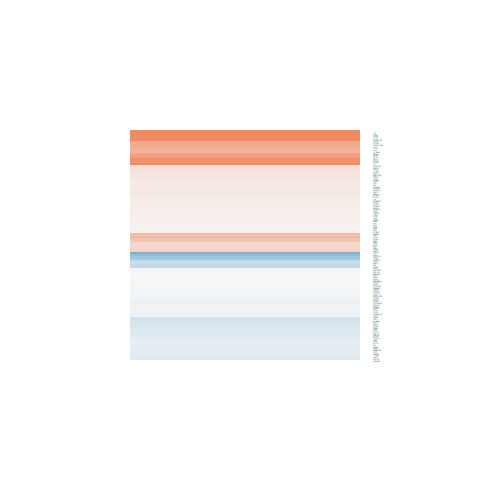

The table this chart was drawn from, first rows:
logFC, AveExpr, t, P.Value, adj.P.Val, B
0.003304, 2.693, 0.01488, 0.9882, 1, -6.38
-0.04559, 4.353, -0.2342, 0.8168, 1, -6.617
-0.08701, 4.803, -0.62, 0.541, 1, -6.476
-0.6289, -0.2386, -1.155, 0.2592, 1, -5.057
0.5234, 4.545, 2.695, 0.01259, 0.8003, -3.399
-0.03582, -1.092, -0.04735, 0.9626, 1, -5.446
0.05459, 5.832, 0.3191, 0.7524, 1, -6.683
-0.2179, 4.88, -1.203, 0.2406, 1, -5.951
0.05702, 0.5531, 0.1596, 0.8745, 1, -5.864
0.1265, -1.101, 0.2243, 0.8244, 1, -5.395
-0.1142, 3.786, -0.5969, 0.5561, 1, -6.374
-0.06612, 7.577, -0.4887, 0.6294, 1, -6.647
0.9654, 4.978, 3.516, 0.001752, 0.2358, -1.597
0.3422, 0.1665, 0.8511, 0.403, 1, -5.401
-0.05822, 2.807, -0.1289, 0.8985, 1, -6.383
0.01532, 3.735, 0.09032, 0.9288, 1, -6.534
1.381, 6.592, 8.571, 8.43588697178248e-09, 1.53248431701144e-05, 10.33
-0.02193, 6.6, -0.1683, 0.8677, 1, -6.746
0.756, -0.2571, 1.291, 0.2089, 1, -4.907
-0.1104, 4.655, -0.5903, 0.5604, 1, -6.492
0.01059, 6.197, 0.07415, 0.9415, 1, -6.747
0.007621, 2.215, 0.03519, 0.9722, 1, -6.242
0.6679, -0.9225, 1.217, 0.2352, 1, -4.854
0.05948, 7.15, 0.4487, 0.6576, 1, -6.667
1.535, -0.5905, 2.314, 0.02948, 1, -3.427
-0.4392, -1.228, -0.8948, 0.3797, 1, -5.157
-0.02101, 5.953, -0.132, 0.8961, 1, -6.727
0.2929, 2.068, 1.1, 0.2822, 1, -5.65
2.047, -1.79, 2.912, 0.007599, 0.6421, -2.554
0.2171, -1.189, 0.4373, 0.6658, 1, -5.473
1.957, -1.158, 3.023, 0.005842, 0.534, -2.237
0.008335, 4.071, 0.03853, 0.9696, 1, -6.593
0.001537, 7.632, 0.0118, 0.9907, 1, -6.769
0.08211, 5.783, 0.5472, 0.5893, 1, -6.577
-0.1351, 2.113, -0.5459, 0.5901, 1, -6
-0.7199, 1.374, -2.29, 0.03102, 1, -3.675
0.1462, 7.335, 0.6323, 0.5331, 1, -6.566
0.4573, 6.912, 2.739, 0.01139, 0.7849, -3.411
-0.01443, 2.994, -0.07707, 0.9392, 1, -6.406
0.4716, -0.3601, 0.9579, 0.3476, 1, -5.21
-0.2205, 4.126, -1.035, 0.3108, 1, -6.052
0.07257, 4.848, 0.5707, 0.5734, 1, -6.509
-0.1631, 3.464, -0.8498, 0.4037, 1, -6.142
-0.1464, 6.294, -0.8302, 0.4145, 1, -6.395
0.09255, 8.577, 0.7565, 0.4567, 1, -6.465
-0.1916, 4.765, -1.162, 0.2564, 1, -5.993
0.004606, 6.742, 0.03468, 0.9726, 1, -6.76
-0.02526, 3.136, -0.07436, 0.9413, 1, -6.429
0.09891, 3.688, 0.4232, 0.6759, 1, -6.443
0.3436, 3.555, 1.952, 0.06257, 1, -4.667
0.09372, 0.3741, 0.306, 0.7622, 1, -5.781
-0.1557, -0.04718, -0.3351, 0.7404, 1, -5.609
0.1241, 0.105, 0.2642, 0.7938, 1, -5.805
0.7704, 2.921, 3.872, 0.0007187, 0.1187, -0.5434
0.08248, 7.051, 0.6445, 0.5253, 1, -6.557
-0.077, 4.174, -0.4888, 0.6294, 1, -6.484
0.1906, -1.105, 0.3242, 0.7485, 1, -5.533
-0.009365, 7.48, -0.05259, 0.9585, 1, -6.769
0.3065, -0.4145, 0.7654, 0.4514, 1, -5.393
0.1059, 0.01264, 0.2613, 0.7961, 1, -5.731
... 72 more rows
